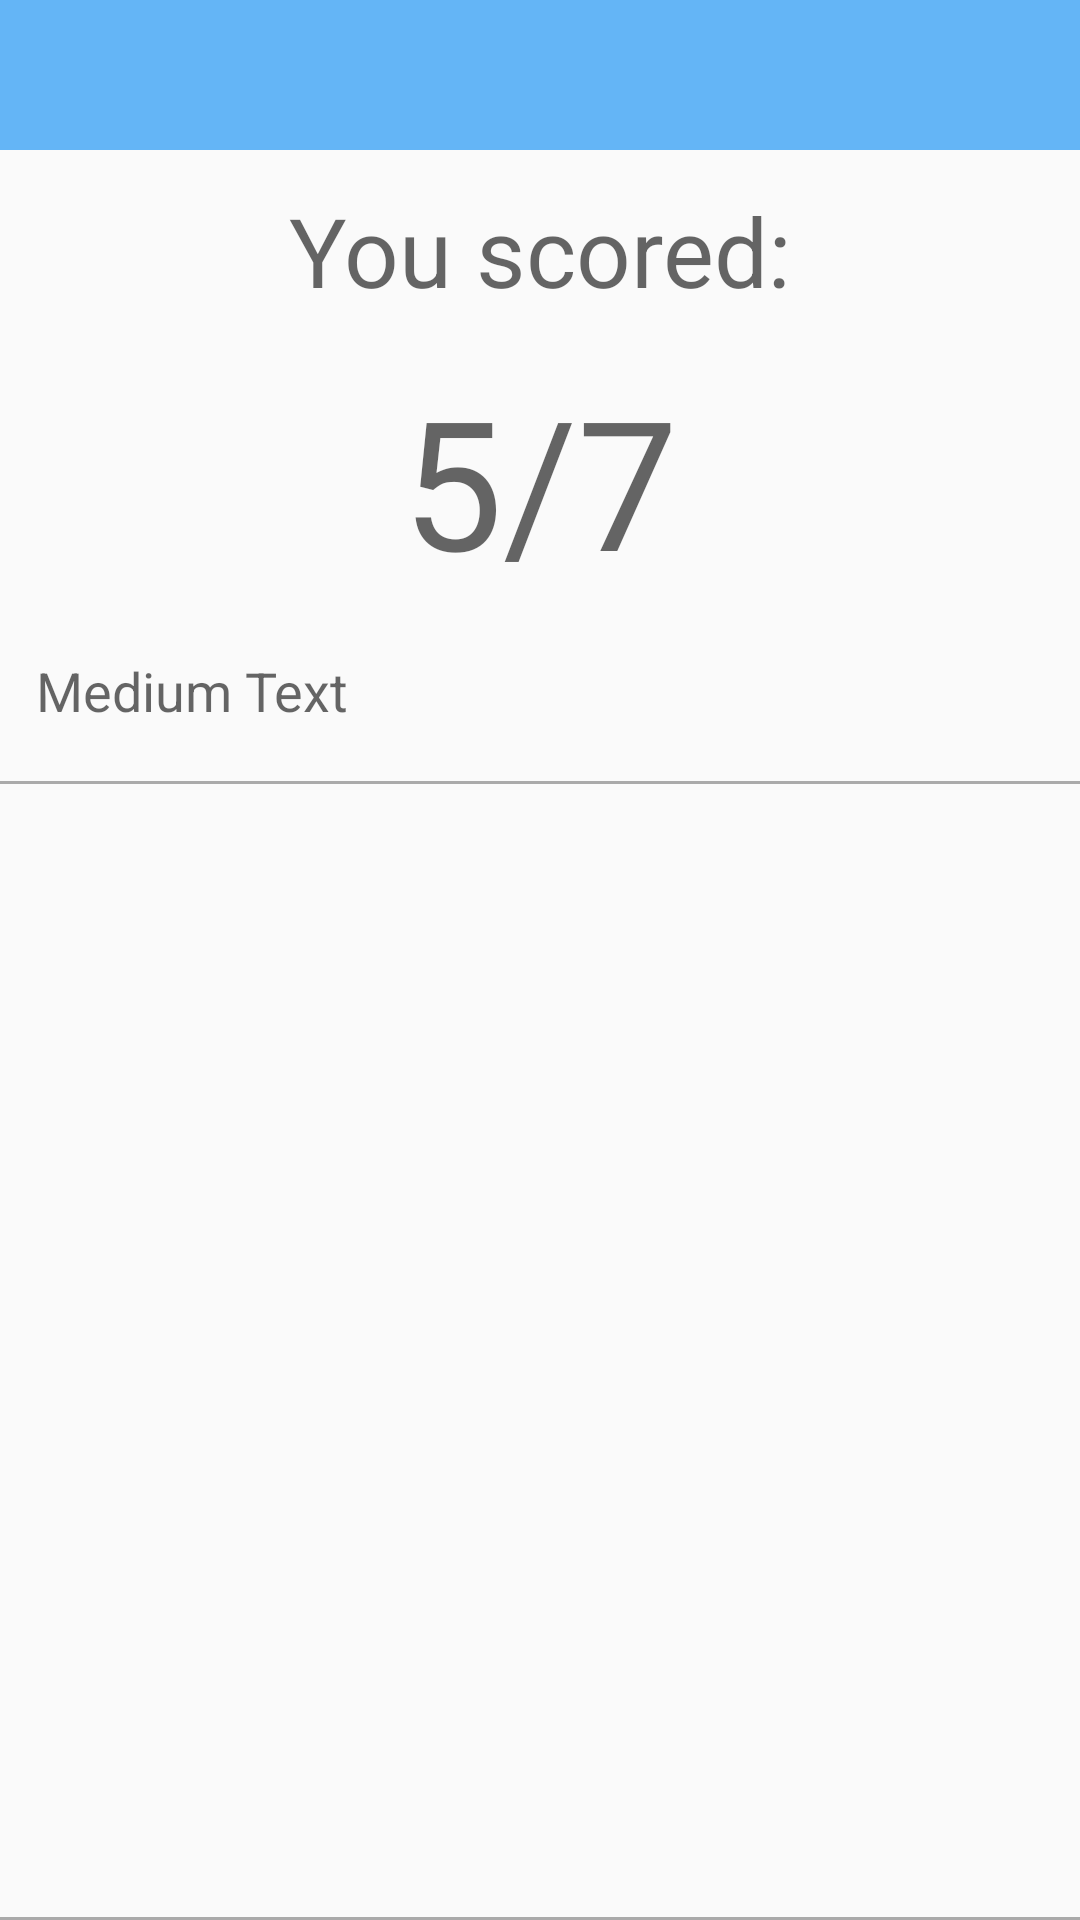

Reconstruct the res/layout file that produces this screen, plus the resources it refers to.
<!-- AndroidManifest.xml: application theme Theme.AppCompat.Light.NoActionBar -->
<!-- res/layout/activity_quiz_results.xml -->
<?xml version="1.0" encoding="utf-8"?>

<RelativeLayout xmlns:android="http://schemas.android.com/apk/res/android"
    xmlns:tools="http://schemas.android.com/tools"
    android:layout_width="match_parent"
    android:layout_height="match_parent"
    android:paddingBottom="@dimen/activity_vertical_margin"
    android:paddingLeft="@dimen/activity_horizontal_margin"
    android:paddingRight="@dimen/activity_horizontal_margin"
    android:paddingTop="@dimen/activity_vertical_margin"
    tools:context=".results.QuizResultsActivity">


    <include layout="@layout/app_toolbar" android:id="@+id/included_toolbar"/>
    <TextView
        android:layout_width="wrap_content"
        android:layout_height="wrap_content"
        android:textAppearance="?android:attr/textAppearanceMedium"
        android:text="@string/quiz_results_you_scored"
        android:id="@+id/quiz_results_heading"
        android:layout_below="@+id/included_toolbar"
        android:textSize="@dimen/quiz_results_heading_message_size"
        android:layout_marginLeft="12dp"
        android:layout_marginTop="12dp"
        android:layout_marginRight="12dp"
        android:layout_marginBottom="15dp"
        android:layout_alignParentStart="true"
        android:layout_alignParentLeft="true"
        android:layout_alignParentRight="true"
        android:layout_alignParentEnd="true"
        android:textAlignment="center" />

    <TextView
        android:layout_width="wrap_content"
        android:layout_height="wrap_content"
        android:textAppearance="?android:attr/textAppearanceMedium"
        android:text="5/7"
        android:textAlignment="center"
        android:id="@+id/quiz_results_statistic"
        android:textSize="@dimen/quiz_results_score_size"
        android:layout_below="@+id/quiz_results_heading"
        android:layout_marginLeft="12dp"
        android:layout_marginRight="12dp"
        android:layout_marginBottom="18dp"
        android:layout_alignParentStart="true"
        android:layout_alignParentLeft="true"
        android:layout_alignParentRight="true"
        android:layout_alignParentEnd="true" />

    <TextView
        android:layout_width="wrap_content"
        android:layout_height="wrap_content"
        android:textAppearance="?android:attr/textAppearanceMedium"
        android:text="Medium Text"
        android:id="@+id/quiz_results_message"
        android:textSize="@dimen/quiz_results_score_message_size"
        android:layout_below="@+id/quiz_results_statistic"
        android:layout_marginLeft="12dp"
        android:layout_marginRight="12dp"
        android:layout_marginBottom="18dp"
        android:layout_alignParentStart="true"
        android:layout_alignParentLeft="true"
        android:layout_alignParentRight="true"
        android:layout_alignParentEnd="true" />

    <include layout="@layout/horizontal_divider"
        android:layout_width="wrap_content"
        android:layout_height="wrap_content"
        android:layout_below="@+id/quiz_results_message"
        android:id="@+id/divider1"/>


    <ListView
        android:layout_width="wrap_content"
        android:layout_height="wrap_content"
        android:id="@+id/quiz_results_list"
        android:layout_above="@+id/divider2"
        android:layout_alignParentLeft="true"
        android:layout_alignParentStart="true"
        android:layout_below="@+id/divider1" />



    <include layout="@layout/horizontal_divider"
        android:id="@+id/divider2"
        android:layout_width="wrap_content"
        android:layout_height="wrap_content"
        android:layout_alignParentBottom="true"/>

</RelativeLayout>
<!-- res/layout/app_toolbar.xml (included above) -->
<?xml version="1.0" encoding="utf-8"?>
<LinearLayout xmlns:android="http://schemas.android.com/apk/res/android"
android:orientation="vertical" android:layout_width="match_parent"
android:layout_height="wrap_content"
android:id="@+id/toolbar_layout">

<androidx.appcompat.widget.Toolbar
    android:id="@+id/my_toolbar"
    android:layout_width="match_parent"
    android:layout_height="50dp"
    android:elevation="4dp"
    android:theme="@style/appBarTheme"

    />

</LinearLayout>
<!-- res/layout/horizontal_divider.xml (included above) -->
<?xml version="1.0" encoding="utf-8"?>

<LinearLayout xmlns:android="http://schemas.android.com/apk/res/android"
    android:orientation="vertical"
    android:layout_width="match_parent"
    android:layout_height="match_parent"
    android:id="@+id/horizontal_divider">

    <View
        android:layout_width="match_parent"
        android:layout_height="1dp"
        android:background="@android:color/darker_gray"
        android:layout_marginLeft="@dimen/horizontal_divider_side_margin"
        android:layout_marginStart="@dimen/horizontal_divider_side_margin"
        android:layout_marginRight="@dimen/horizontal_divider_side_margin"
        android:layout_marginEnd="@dimen/horizontal_divider_side_margin"
        android:layout_gravity="center" />

</LinearLayout>
<!-- resources referenced by this layout -->
<resources>
  <dimen name="activity_horizontal_margin">0dp</dimen>
  <dimen name="activity_vertical_margin">0dp</dimen>
  <dimen name="horizontal_divider_side_margin">0dp</dimen>
  <dimen name="quiz_results_heading_message_size">32sp</dimen>
  <dimen name="quiz_results_score_message_size">18sp</dimen>
  <dimen name="quiz_results_score_size">60sp</dimen>
  <string name="quiz_results_you_scored">You scored:</string>
  <style name="appBarTheme" parent="Theme.AppCompat.NoActionBar">
          
          <item name="android:background">@color/appBarBackground</item>
          <item name="android:textColor">#FFFFFF</item>
          <item name="android:textColorPrimary">#FFFFFF</item>
          <item name="android:textColorSecondary">#FFFFFF</item>
      </style>
  <color name="appBarBackground">#64b5f6</color>
</resources>
